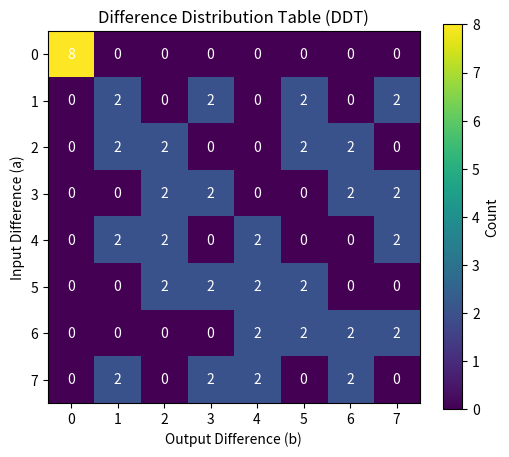
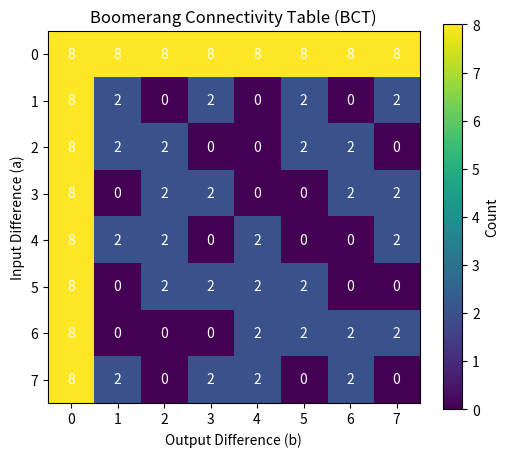

Python code for these plots, in order:
import matplotlib.pyplot as plt
import numpy as np

# -------------------------------------------------
# Define nonlinear reversible 3-bit S-box
# -------------------------------------------------
sbox = [7,4,6,1,0,5,2,3]
n = len(sbox)

# Compute inverse S-box
sbox_inv = [0]*n
for i, v in enumerate(sbox):
    sbox_inv[v] = i

# -------------------------------------------------
# Compute Difference Distribution Table (DDT)
# -------------------------------------------------
def compute_ddt(sbox):
    n = len(sbox)
    ddt = np.zeros((n, n), dtype=int)
    for a in range(n):
        for x in range(n):
            dy = sbox[x] ^ sbox[x ^ a]
            ddt[a][dy] += 1
    return ddt

# -------------------------------------------------
# Compute Boomerang Connectivity Table (BCT)
# -------------------------------------------------
def compute_bct(sbox, sbox_inv):
    n = len(sbox)
    bct = np.zeros((n, n), dtype=int)
    for a in range(n):
        for b in range(n):
            for x in range(n):
                lhs = sbox_inv[sbox[x] ^ b]
                rhs = sbox_inv[sbox[x ^ a] ^ b]
                if (lhs ^ rhs) == a:
                    bct[a][b] += 1
    return bct

# -------------------------------------------------
# Visualization helper
# -------------------------------------------------
def plot_table(table, title):
    plt.figure(figsize=(6, 5))
    plt.imshow(table, cmap='viridis', interpolation='nearest')
    plt.colorbar(label='Count')
    plt.title(title)
    plt.xlabel('Output Difference (b)')
    plt.ylabel('Input Difference (a)')
    for i in range(n):
        for j in range(n):
            plt.text(j, i, f"{table[i,j]}", ha='center', va='center', color='white', fontsize=10)
    plt.show()

# -------------------------------------------------
# Compute & plot both tables
# -------------------------------------------------
ddt = compute_ddt(sbox)
bct = compute_bct(sbox, sbox_inv)

print("S-box:", sbox)
print("Inverse:", sbox_inv)
print("\nDDT:\n", ddt)
print("\nBCT:\n", bct)

plot_table(ddt, "Difference Distribution Table (DDT)")
plot_table(bct, "Boomerang Connectivity Table (BCT)")

